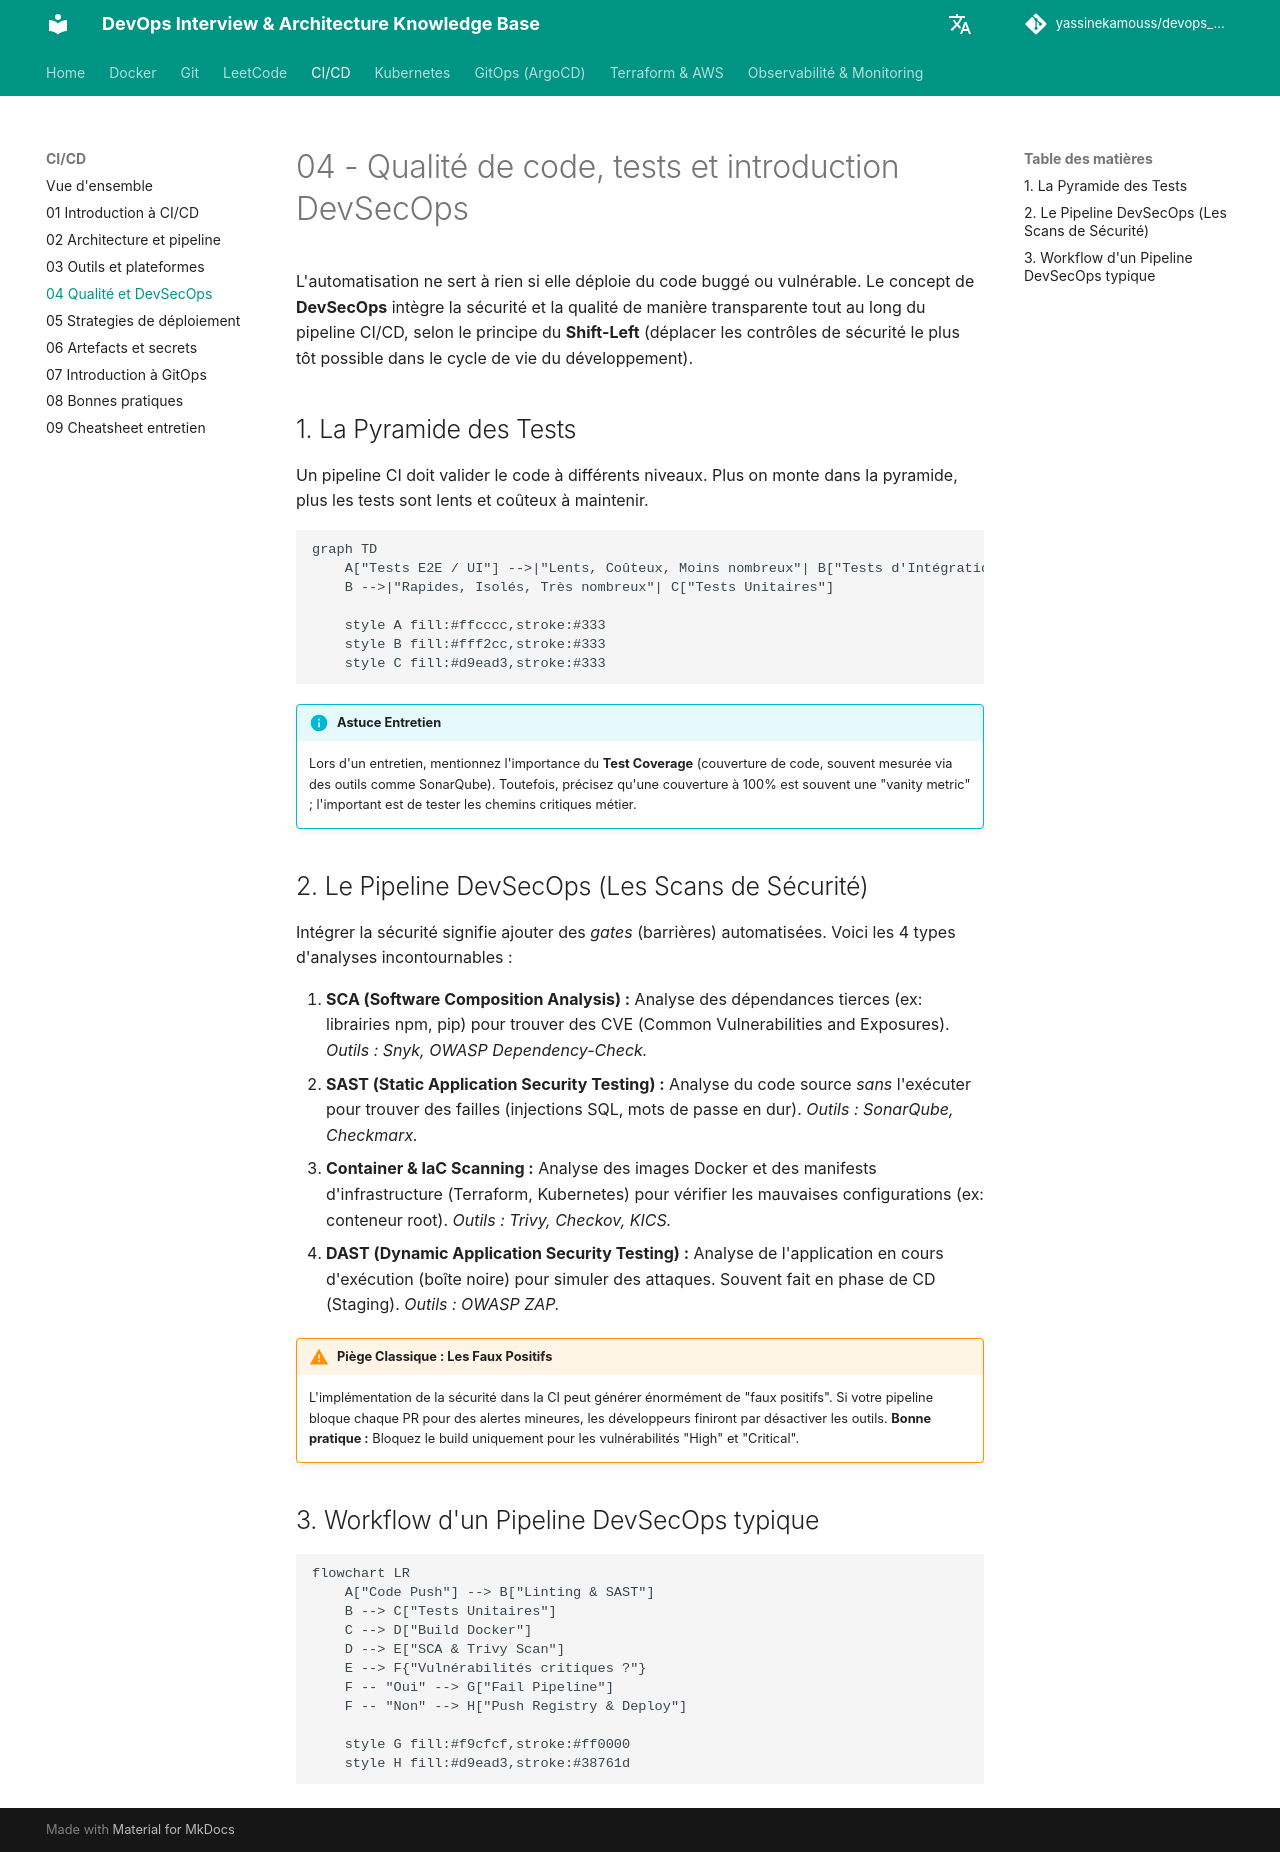

repository: yassinekamouss/devops_interview_prep · page: ci-cd/04-qualite-devsecops/index.html · generator: mkdocs

# 04 - Qualité de code, tests et introduction DevSecOps

L'automatisation ne sert à rien si elle déploie du code buggé ou vulnérable. Le concept de **DevSecOps** intègre la sécurité et la qualité de manière transparente tout au long du pipeline CI/CD, selon le principe du **Shift-Left** (déplacer les contrôles de sécurité le plus tôt possible dans le cycle de vie du développement).

## 1. La Pyramide des Tests

Un pipeline CI doit valider le code à différents niveaux. Plus on monte dans la pyramide, plus les tests sont lents et coûteux à maintenir.

```mermaid
graph TD
    A["Tests E2E / UI"] -->|"Lents, Coûteux, Moins nombreux"| B["Tests d'Intégration / API"]
    B -->|"Rapides, Isolés, Très nombreux"| C["Tests Unitaires"]
    
    style A fill:#ffcccc,stroke:#333
    style B fill:#fff2cc,stroke:#333
    style C fill:#d9ead3,stroke:#333
```

!!! info "Astuce Entretien"
    Lors d'un entretien, mentionnez l'importance du **Test Coverage** (couverture de code, souvent mesurée via des outils comme SonarQube). Toutefois, précisez qu'une couverture à 100% est souvent une "vanity metric" ; l'important est de tester les chemins critiques métier.

## 2. Le Pipeline DevSecOps (Les Scans de Sécurité)

Intégrer la sécurité signifie ajouter des *gates* (barrières) automatisées. Voici les 4 types d'analyses incontournables :

1. **SCA (Software Composition Analysis) :** Analyse des dépendances tierces (ex: librairies npm, pip) pour trouver des CVE (Common Vulnerabilities and Exposures). *Outils : Snyk, OWASP Dependency-Check.*
2. **SAST (Static Application Security Testing) :** Analyse du code source *sans* l'exécuter pour trouver des failles (injections SQL, mots de passe en dur). *Outils : SonarQube, Checkmarx.*
3. **Container & IaC Scanning :** Analyse des images Docker et des manifests d'infrastructure (Terraform, Kubernetes) pour vérifier les mauvaises configurations (ex: conteneur root). *Outils : Trivy, Checkov, KICS.*
4. **DAST (Dynamic Application Security Testing) :** Analyse de l'application en cours d'exécution (boîte noire) pour simuler des attaques. Souvent fait en phase de CD (Staging). *Outils : OWASP ZAP.*

!!! warning "Piège Classique : Les Faux Positifs"
    L'implémentation de la sécurité dans la CI peut générer énormément de "faux positifs". Si votre pipeline bloque chaque PR pour des alertes mineures, les développeurs finiront par désactiver les outils. **Bonne pratique :** Bloquez le build uniquement pour les vulnérabilités "High" et "Critical".

## 3. Workflow d'un Pipeline DevSecOps typique

```mermaid
flowchart LR
    A["Code Push"] --> B["Linting & SAST"]
    B --> C["Tests Unitaires"]
    C --> D["Build Docker"]
    D --> E["SCA & Trivy Scan"]
    E --> F{"Vulnérabilités critiques ?"}
    F -- "Oui" --> G["Fail Pipeline"]
    F -- "Non" --> H["Push Registry & Deploy"]

    style G fill:#f9cfcf,stroke:#ff0000
    style H fill:#d9ead3,stroke:#38761d
```
